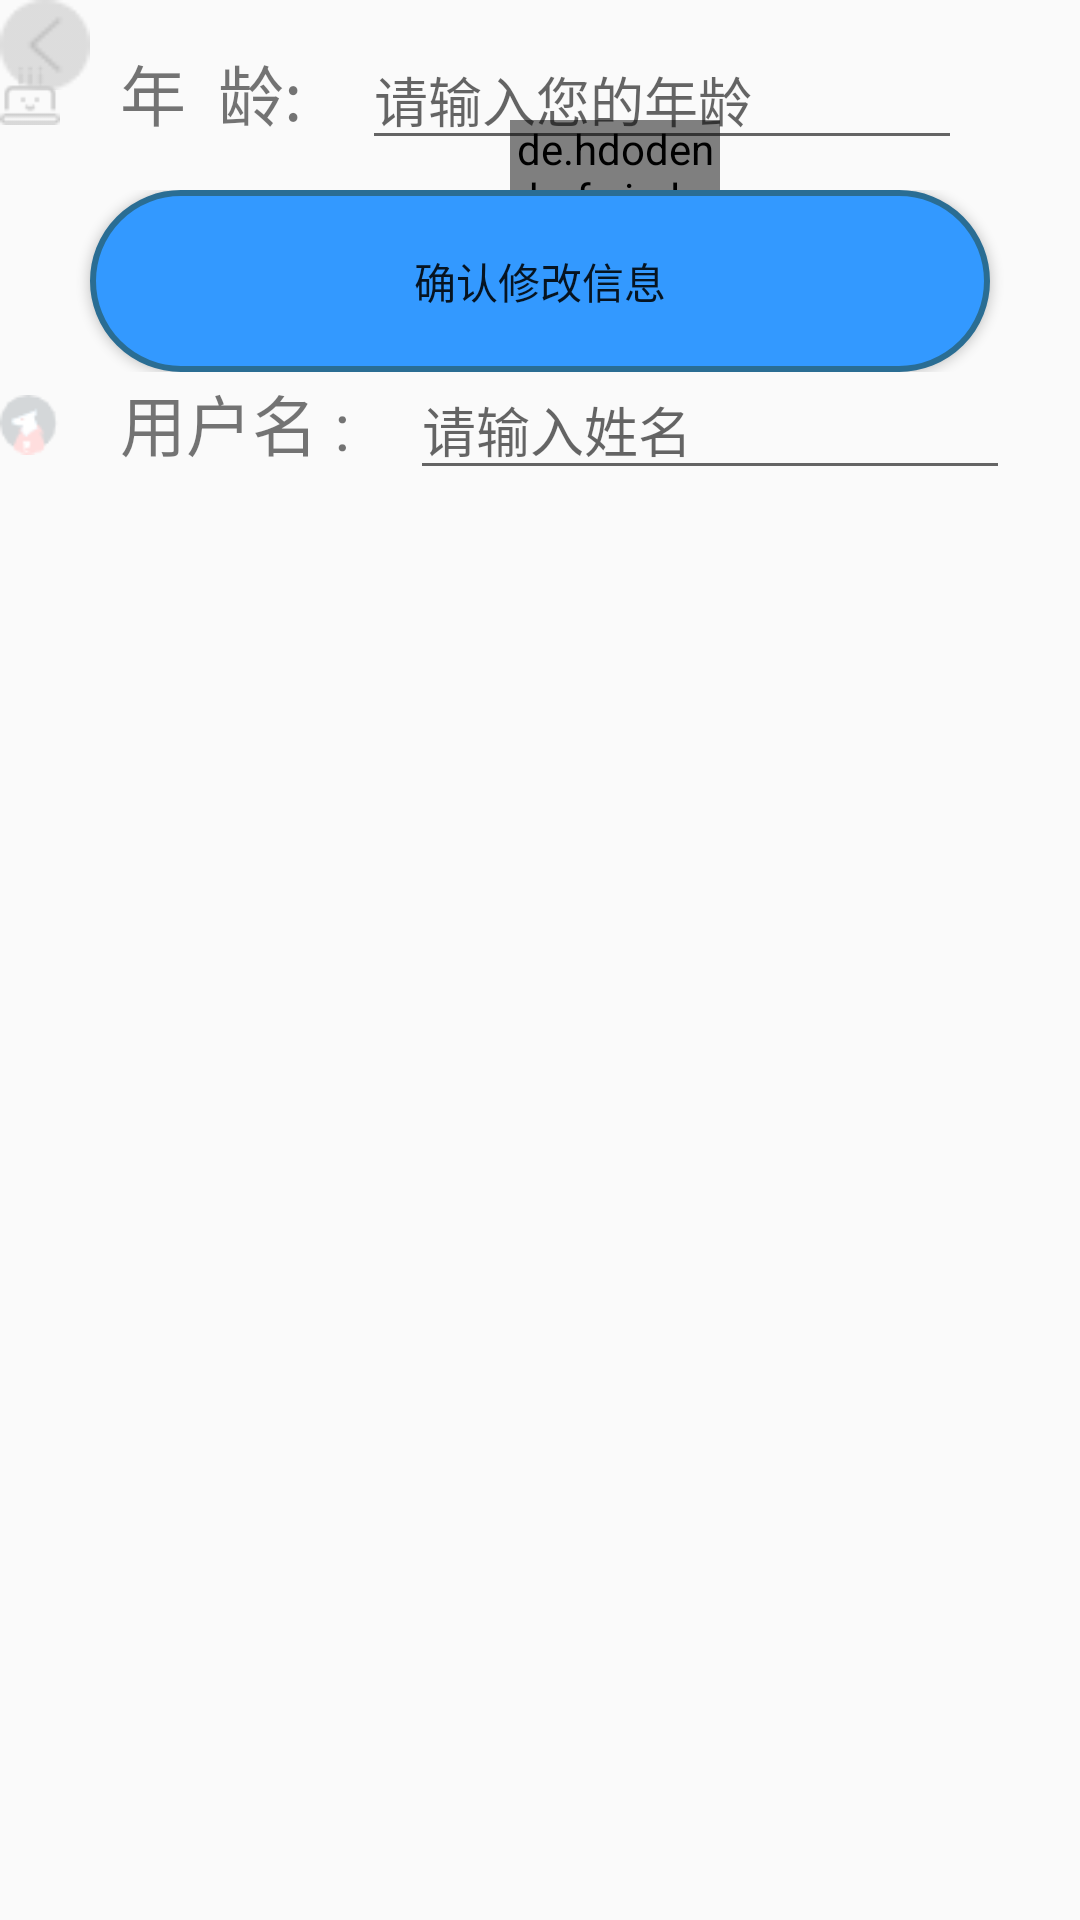

This screen was rendered from an Android layout file. Write that file and the resources it references.
<!-- AndroidManifest.xml: application theme AppTheme -->
<!-- res/layout/activity_my_message_.xml -->
<?xml version="1.0" encoding="utf-8"?>
<RelativeLayout xmlns:android="http://schemas.android.com/apk/res/android"
    android:layout_width="match_parent"
    android:layout_height="match_parent"
    android:background="@drawable/background"
    >

    <LinearLayout
        android:layout_width="match_parent"
        android:layout_height="wrap_content"
        android:id="@+id/renamelen"
        >
        <ImageView
            android:id="@+id/resigner_back"
            android:layout_width="30dp"
            android:layout_height="30dp"
            android:background="@drawable/back"
            android:clickable="true"/>
    </LinearLayout>

    <LinearLayout
        android:id="@+id/head_account"
        android:layout_below="@+id/renamelen"
        android:layout_width="match_parent"
        android:layout_height="wrap_content"
        android:layout_marginTop="10dp"
        android:gravity="center"
        >
        
        
        
        
        <de.hdodenhof.circleimageview.CircleImageView
            android:id="@+id/head_image"
            android:layout_width="70dp"
            android:layout_height="70dp"
            android:layout_gravity="center"
            android:layout_marginLeft="50dp"
            android:background="@drawable/user_name" />
    </LinearLayout>


    <LinearLayout
        android:id="@+id/resigner_account"
        android:layout_width="match_parent"
        android:layout_height="wrap_content"
        android:layout_below="@+id/head_account"
        android:layout_marginTop="10dp"
        >
        <ImageView
            android:id="@+id/resigner_account_image"
            android:layout_width="20dp"
            android:background="@drawable/user_name"
            android:layout_height="20dp"
            android:layout_gravity="center"/>
        <TextView
            android:id="@+id/resigner_account_text"
            android:layout_toRightOf="@+id/acount_image"
            android:layout_marginLeft="20dp"
            android:layout_width="wrap_content"
            android:layout_height="wrap_content"
            android:text="用户名 :"
            android:textSize="22dp" />

        <EditText
            android:id="@+id/resigner_accountEdit"
            android:layout_toRightOf="@+id/account_text"
            android:layout_marginLeft="20dp"
            android:layout_width="200dp"
            android:layout_height="wrap_content"
            android:autofillHints=""
            android:hint="请输入姓名"
            android:inputType="text" />
    </LinearLayout>
    <LinearLayout
        android:id="@+id/old"
        android:layout_width="match_parent"
        android:layout_height="wrap_content"
        android:layout_marginTop="10dp"
        android:layout_below="@+id/phone_coreln"
        >
        <ImageView
            android:id="@+id/old_image"
            android:layout_width="20dp"
            android:background="@drawable/old"
            android:layout_height="20dp"
            android:layout_gravity="center"/>
        <TextView
            android:id="@+id/old_text"
            android:layout_toRightOf="@+id/acount_image"
            android:layout_marginLeft="20dp"
            android:layout_width="wrap_content"
            android:layout_height="wrap_content"
            android:text="年  龄:"
            android:textSize="22dp" />

        <EditText
            android:id="@+id/old_Edit"
            android:layout_toRightOf="@+id/account_text"
            android:layout_marginLeft="20dp"
            android:layout_width="200dp"
            android:layout_height="wrap_content"
            android:autofillHints=""
            android:hint="请输入您的年龄"
            android:inputType="number" />
    </LinearLayout>

    <LinearLayout
        android:layout_width="match_parent"
        android:layout_height="wrap_content"
        android:layout_below="@+id/old"
        android:layout_marginTop="10dp"
        android:gravity="center">

        <Button
            android:id="@+id/resigner_button"
            android:layout_width="300dp"
            android:layout_height="wrap_content"
            android:background="@drawable/mybutton_style"
            android:text="确认修改信息" />
    </LinearLayout>

</RelativeLayout>
<!-- resources referenced by this layout -->
<resources>
  <!-- drawable back: png bitmap (drawable, 629 bytes) -->
  <!-- drawable mybutton_style (drawable) -->
  <?xml version="1.0" encoding="utf-8"?>
  <selector
      xmlns:android="http://schemas.android.com/apk/res/android">
      <item>
          <shape>   
              
              <solid android:color="#3399ff"/>
  
              
              <stroke
                  android:width="2dp"
                  android:color="#2a6d93" />
  
              
              <corners
                  android:radius="180dp"/>
  
              
              <padding
                  android:left="20dp"
                  android:right="20dp"
                  android:top="20dp"
                  android:bottom="20dp" />
          </shape>
      </item>
  </selector>
  <!-- drawable old: png bitmap (drawable, 585 bytes) -->
  <!-- drawable user_name: png bitmap (drawable, 1016 bytes) -->
  <style name="AppTheme" parent="Theme.AppCompat.Light.DarkActionBar">
          <item name="colorPrimary">@color/colorPrimary</item>
          <item name="colorPrimaryDark">@color/colorPrimaryDark</item>
          <item name="colorAccent">@color/colorAccent</item>
          <item name="windowActionBar">false</item>
          <item name="windowNoTitle">true</item>
      </style>
  <!-- not gathered from this repository: default colours our renderer supplied (Android Studio template values) -->
  <color name="colorPrimary">#FF6200EE</color>
  <color name="colorPrimaryDark">#FF3700B3</color>
  <color name="colorAccent">#FF03DAC5</color>
</resources>
